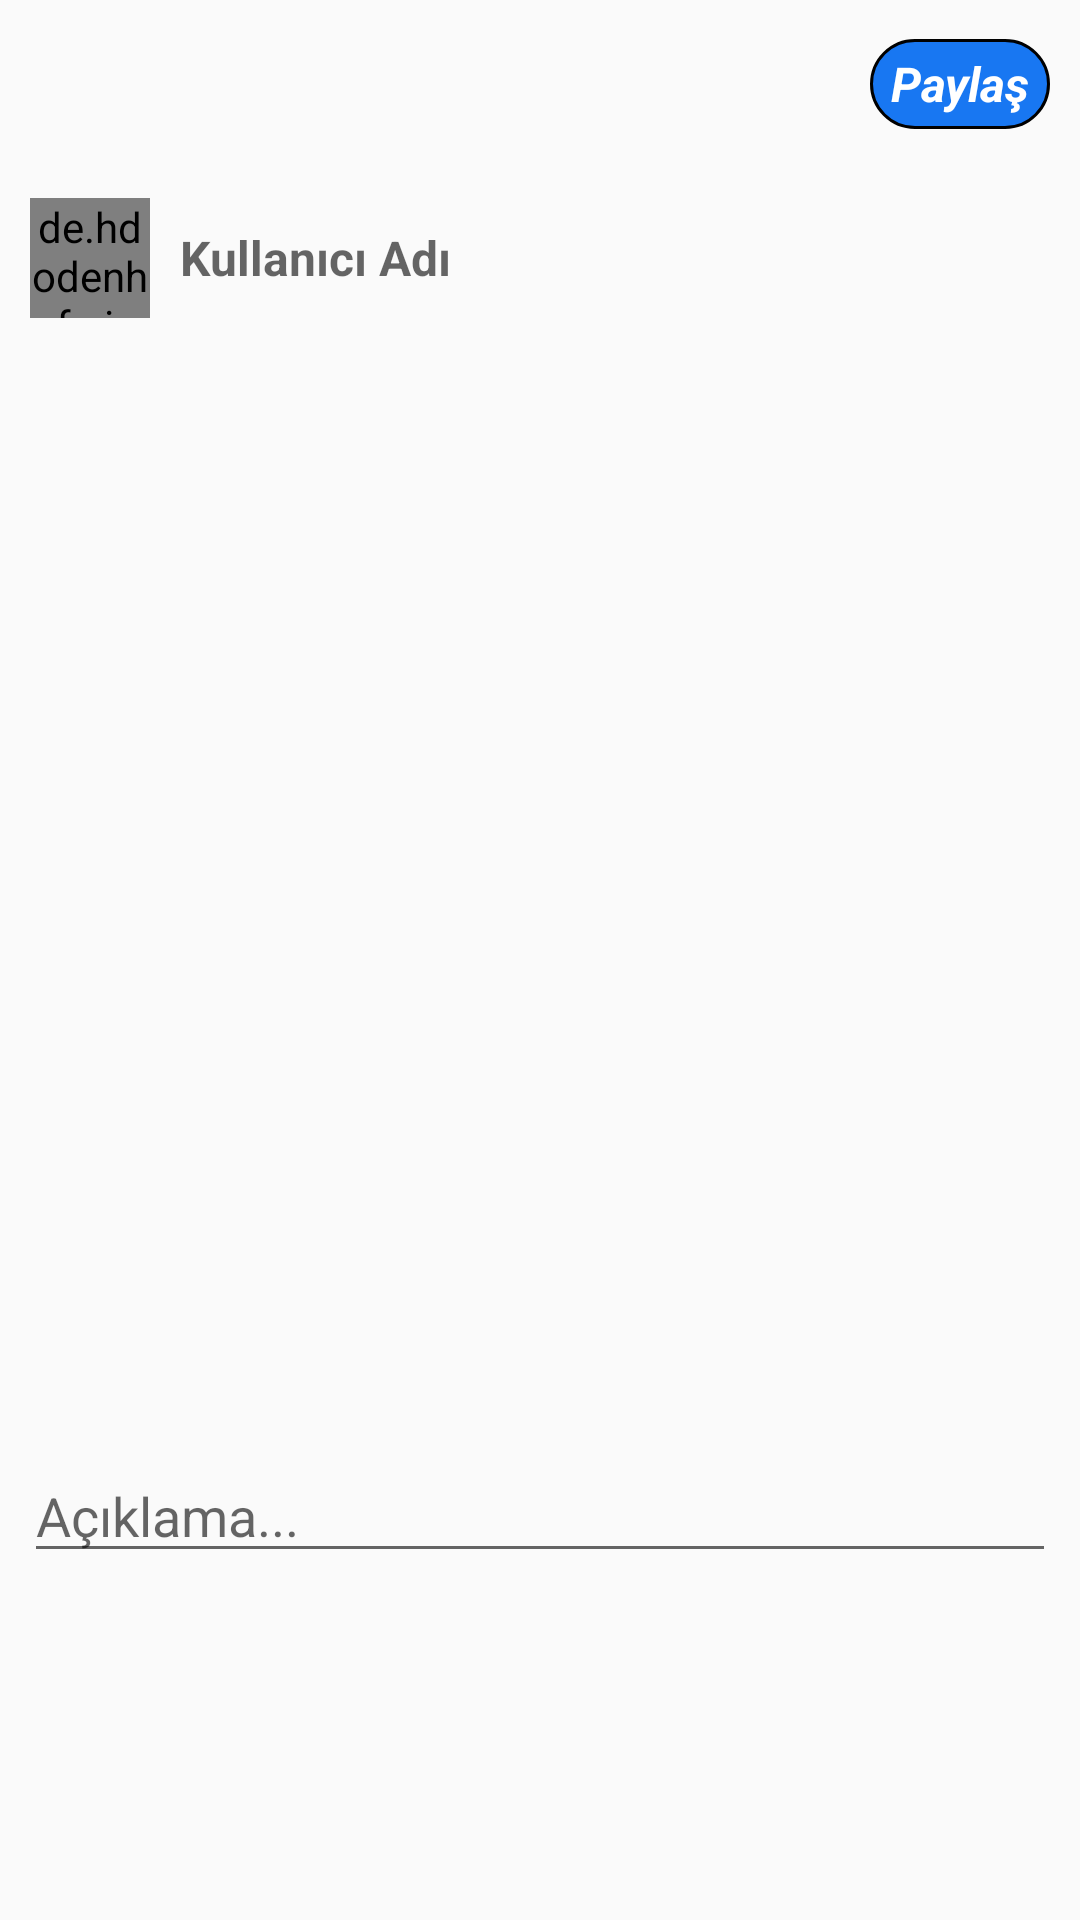

This screen was rendered from an Android layout file. Write that file and the resources it references.
<!-- AndroidManifest.xml: application theme Theme.GikleSocialMedia -->
<!-- res/layout/activity_post.xml -->
<?xml version="1.0" encoding="utf-8"?>
<LinearLayout xmlns:android="http://schemas.android.com/apk/res/android"
    xmlns:app="http://schemas.android.com/apk/res-auto"
    xmlns:tools="http://schemas.android.com/tools"
    android:layout_width="match_parent"
    android:layout_height="match_parent"
    android:orientation="vertical"
    tools:context=".PostActivity">

    <com.google.android.material.appbar.AppBarLayout
        android:id="@+id/postactivity_bar"
        android:layout_width="match_parent"
        android:layout_height="wrap_content"
        android:background="@color/teal_200">

        <androidx.appcompat.widget.Toolbar
            android:id="@+id/postactivity_toolbar"
            android:layout_width="match_parent"
            android:layout_height="wrap_content"
            android:background="?android:attr/windowBackground">

            <RelativeLayout
                android:layout_width="match_parent"
                android:layout_height="wrap_content">

                <ImageView
                    android:layout_width="wrap_content"
                    android:layout_height="wrap_content"
                    android:src="@drawable/ic_kapat"
                    android:id="@+id/postactivity_kapat"
                    android:layout_alignParentLeft="true"
                    android:layout_alignParentStart="true" />

                <TextView
                    android:layout_width="60dp"
                    android:layout_height="30dp"
                    android:layout_marginRight="10dp"
                    android:text="Paylaş"
                    android:gravity="center"
                    android:id="@+id/postactivity_post"
                    android:textSize="16sp"
                    android:background="@drawable/buton"
                    android:textColor="@color/white"
                    android:textStyle="italic|bold"
                    android:layout_centerVertical="true"
                    android:layout_alignParentRight="true"
                    android:layout_alignParentEnd="true"
                    android:layout_marginEnd="10dp" />

            </RelativeLayout>

        </androidx.appcompat.widget.Toolbar>
    </com.google.android.material.appbar.AppBarLayout>

    <LinearLayout
        android:layout_width="match_parent"
        android:layout_height="wrap_content"
        android:orientation="horizontal">


        <de.hdodenhof.circleimageview.CircleImageView
            android:layout_width="40dp"
            android:layout_height="40dp"
            android:background="@drawable/ic_profil"
            android:id="@+id/postactivity_pp"
            android:layout_margin="10dp"/>

        <TextView
            android:layout_width="wrap_content"
            android:layout_height="wrap_content"
            android:id="@+id/postactivity_kullaniciadi"
            android:layout_gravity="center_vertical"
            android:layout_marginTop="0dp"
            android:hint="Kullanıcı Adı"
            android:textSize="16sp"
            android:textStyle="bold"
            android:textColor="@color/colorPrimaryDark"/>

    </LinearLayout>


    <LinearLayout
        android:layout_width="match_parent"
        android:layout_height="wrap_content"
        android:padding="8dp"
        android:orientation="vertical">


        <androidx.constraintlayout.widget.ConstraintLayout
            android:layout_width="match_parent"
            android:layout_height="wrap_content">

            <ImageView
                android:layout_width="match_parent"
                android:layout_height="0dp"
                android:id="@+id/postactivity_fotografekle"
                app:layout_constraintDimensionRatio="1:1"
                tools:ignore="MissingConstraints" />

        </androidx.constraintlayout.widget.ConstraintLayout>

        <EditText
            android:layout_width="match_parent"
            android:layout_height="wrap_content"
            android:layout_marginTop="15dp"
            android:hint="Açıklama..."
            android:id="@+id/postactivity_aciklama"
            android:maxLines="5"/>

    </LinearLayout>

</LinearLayout>
<!-- resources referenced by this layout -->
<resources>
  <color name="colorPrimaryDark">#403d3d</color>
  <color name="teal_200">#FF03DAC5</color>
  <color name="white">#FFFFFFFF</color>
  <!-- drawable buton (drawable) -->
  <?xml version="1.0" encoding="utf-8"?>
  <shape xmlns:android="http://schemas.android.com/apk/res/android"
      android:shape="rectangle" >
  
      <corners
          android:bottomLeftRadius="20dp"
          android:bottomRightRadius="20dp"
          android:radius="1dp"
          android:topLeftRadius="20dp"
          android:topRightRadius="20dp" />
  
      <solid android:color="#1877f2" />
  
      <stroke
          android:width="1dp"
          android:color="#000" />
  
  </shape>
  <style name="Theme.GikleSocialMedia" parent="Theme.AppCompat.Light.NoActionBar">
          
          <item name="colorPrimaryVariant">@color/purple_700</item>
          <item name="colorOnPrimary">@color/white</item>
          
          <item name="colorSecondary">@color/teal_200</item>
          <item name="colorSecondaryVariant">@color/teal_700</item>
          <item name="colorOnSecondary">@color/black</item>
          
          <item name="android:statusBarColor" tools:targetApi="l">@android:color/holo_green_dark</item>
          
  
          <item name="colorPrimary">@color/colorPrimary</item>
          <item name="colorPrimaryDark">@color/colorPrimaryDark</item>
          <item name="colorAccent">@color/colorAccent</item>
  
  
      </style>
  <color name="purple_700">#FF3700B3</color>
  <color name="teal_700">#FF018786</color>
  <color name="black">#FF000000</color>
  <color name="colorPrimary">#455cde</color>
  <color name="colorAccent">#c2bdbf</color>
</resources>
